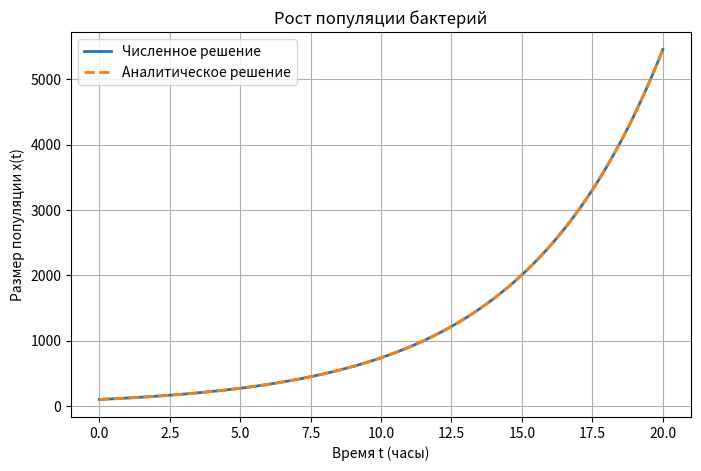

The script that saved this image:
import numpy as np
import matplotlib.pyplot as plt
from scipy.integrate import solve_ivp

# начальные данные
x0 = 100          # начальный размер популяции
t_start = 0       # начало наблюдения
t_end = 20        # конец наблюдения (часы)
t_eval = np.linspace(t_start, t_end, 300)

# дифференциальное уравнение
def population_model(t, x):
    return x / 5

# численное решение дифура
solution = solve_ivp(
    population_model,
    [t_start, t_end],
    [x0],
    t_eval=t_eval
)

# аналитическое решение
x_analytical = x0 * np.exp(t_eval / 5)

# построение графика
plt.figure(figsize=(8, 5))
plt.plot(t_eval, solution.y[0], label='Численное решение', linewidth=2)
plt.plot(t_eval, x_analytical, '--', label='Аналитическое решение', linewidth=2)

plt.xlabel('Время t (часы)')
plt.ylabel('Размер популяции x(t)')
plt.title('Рост популяции бактерий')
plt.grid(True)
plt.legend()
plt.show()
